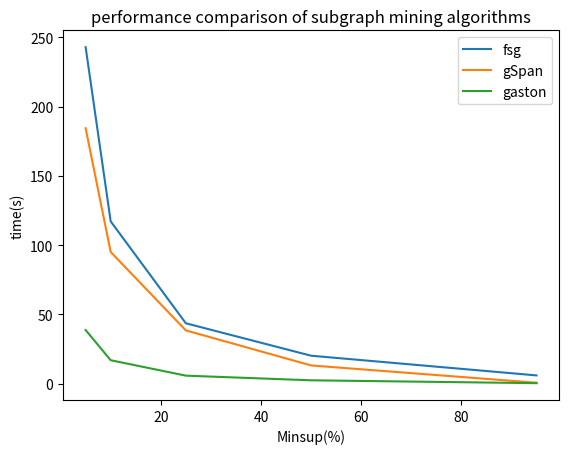

Reproduce this figure in Python.
__author__ = 'abhishek'
import matplotlib.pyplot as plt
import sys
plt.figure()
lst_a=[5,10,25,50,95]
lst_gSpan=[184.4,95.1,38.5,13.2,0.7]
lst_gaston=[38.7575,16.9704,5.82853,2.46855,0.397861]
lst_fsg=[242.966,117.217,43.6418,20.2219,6.00204]
plt.plot(lst_a,lst_fsg,label="fsg")
plt.plot(lst_a,lst_gSpan,label="gSpan")
plt.plot(lst_a,lst_gaston,label="gaston")
plt.legend(loc=1)
plt.title("performance comparison of subgraph mining algorithms")
plt.xlabel("Minsup(%)")
plt.ylabel("time(s)")
plt.show()
